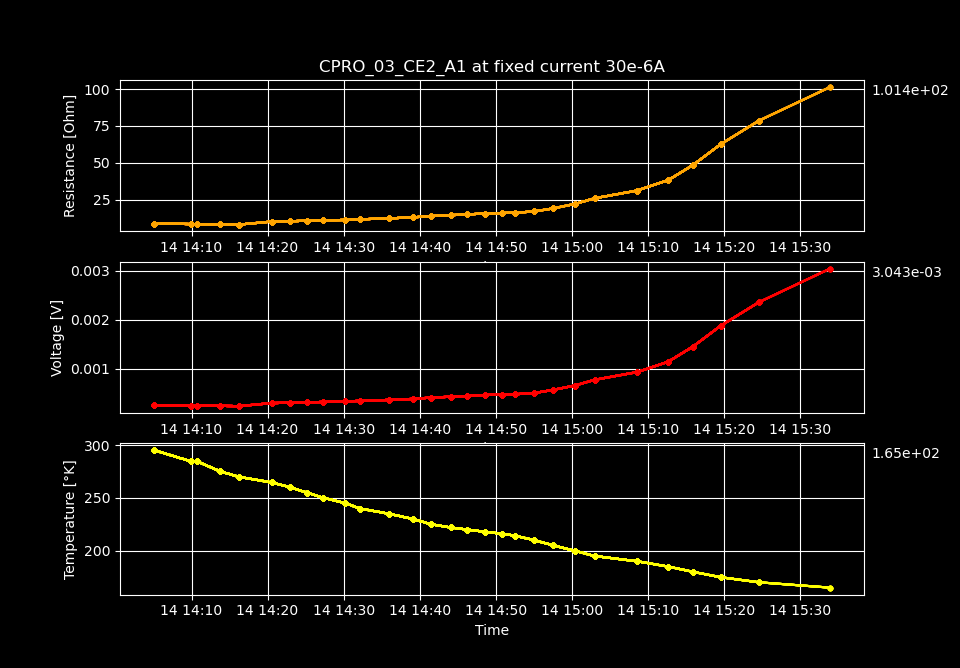

The table this chart was drawn from, first rows:
Temperature [K], Voltage [V], Resistance [𝛀], Current Source [A], Electric Field [V/cm], Restivity [𝛀 cm], Current Density [A/cm2]
295.3, 0.0002644, 8.815, 3e-05, 0.01568, 8.961, 0.001749
284.8, 0.0002534, 8.448, 3e-05, 0.01502, 8.589, 0.001749
284.8, 0.0002533, 8.443, 3e-05, 0.01501, 8.583, 0.001749
275.3, 0.0002472, 8.24, 3e-05, 0.01465, 8.377, 0.001749
269.9, 0.0002431, 8.103, 3e-05, 0.01441, 8.237, 0.001749
264.7, 0.0003042, 10.14, 3e-05, 0.01803, 10.31, 0.001749
260.3, 0.0003118, 10.39, 3e-05, 0.01848, 10.57, 0.001749
255.1, 0.00032, 10.67, 3e-05, 0.01897, 10.84, 0.001749
250.1, 0.0003281, 10.94, 3e-05, 0.01945, 11.12, 0.001749
245.1, 0.0003376, 11.25, 3e-05, 0.02001, 11.44, 0.001749
240, 0.0003501, 11.67, 3e-05, 0.02075, 11.86, 0.001749
235, 0.0003693, 12.31, 3e-05, 0.02189, 12.52, 0.001749
230, 0.0003899, 13, 3e-05, 0.02311, 13.21, 0.001749
225.1, 0.0004167, 13.89, 3e-05, 0.0247, 14.12, 0.001749
222, 0.0004339, 14.46, 3e-05, 0.02572, 14.7, 0.001749
220.1, 0.0004505, 15.02, 3e-05, 0.02671, 15.27, 0.001749
218, 0.0004675, 15.58, 3e-05, 0.02771, 15.84, 0.001749
216.1, 0.0004793, 15.98, 3e-05, 0.02841, 16.24, 0.001749
214.3, 0.0004837, 16.12, 3e-05, 0.02867, 16.39, 0.001749
210.1, 0.0005102, 17.01, 3e-05, 0.03024, 17.29, 0.001749
205.1, 0.0005728, 19.09, 3e-05, 0.03396, 19.41, 0.001749
200, 0.0006616, 22.05, 3e-05, 0.03922, 22.42, 0.001749
195, 0.0007783, 25.94, 3e-05, 0.04613, 26.37, 0.001749
190.1, 0.0009344, 31.15, 3e-05, 0.05539, 31.66, 0.001749
185, 0.001148, 38.27, 3e-05, 0.06806, 38.91, 0.001749
180.1, 0.001454, 48.47, 3e-05, 0.0862, 49.28, 0.001749
174.9, 0.001877, 62.58, 3e-05, 0.1113, 63.62, 0.001749
170.1, 0.002359, 78.63, 3e-05, 0.1398, 79.93, 0.001749
165.1, 0.003043, 101.4, 3e-05, 0.1804, 103.1, 0.001749
159.9, 0.004021, 134, 3e-05, 0.2384, 136.3, 0.001749
